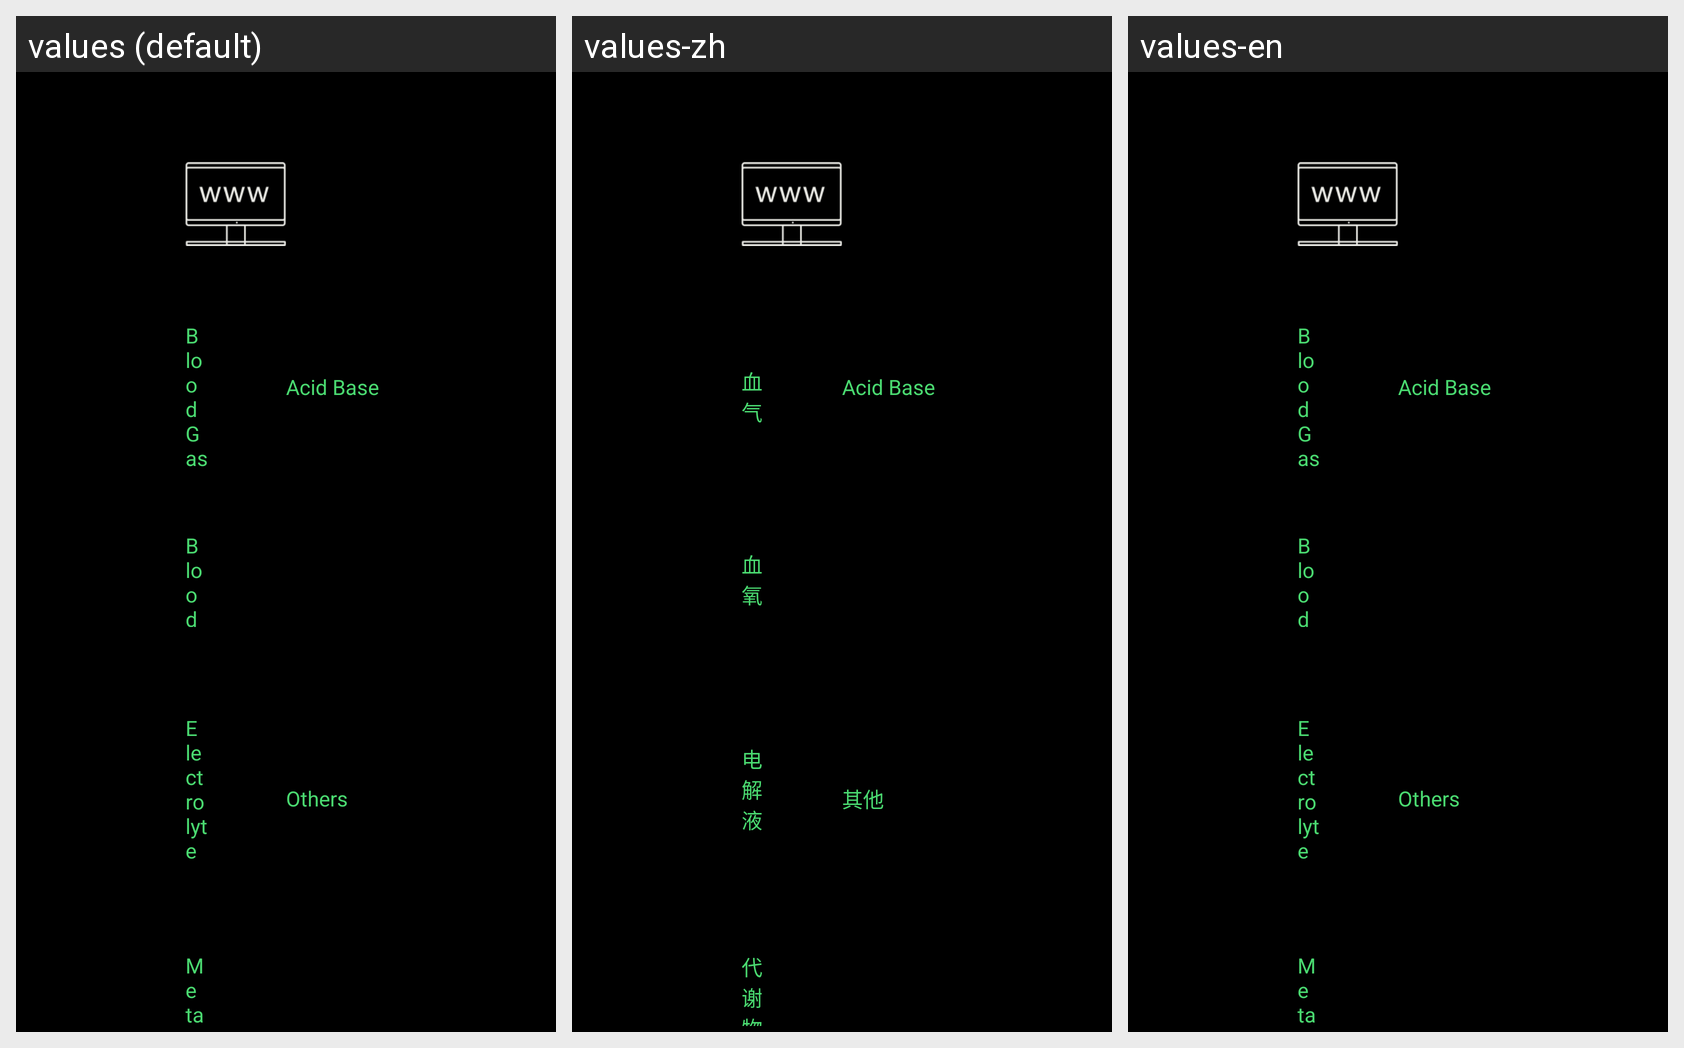

For this localized Android screen grid, give each drawn string resource with its value in every locale shown.
Android screen res/layout/fragemnt_blood_gas_record.xml rendered under 3 locales, left to right: values (default), values-zh, values-en. Device: Nexus 5 (rendered at 1080×1920; each locale shown at half size, 540×960, under a caption strip naming it); theme android:Theme.NoTitleBar.Fullscreen.
Strings drawn on this screen, with the default value and each locale's value (text and hints the layout hard-codes, and strings that could not be matched under every locale, appear in the picture but are not listed):

blood_gas
  values: Blood Gas
  values-zh: 血气
  values-en: Blood Gas

blood_oxygen
  values: Blood Oxygen
  values-zh: 血氧
  values-en: Blood Oxygen

electrolyte
  values: Electrolyte
  values-zh: 电解液
  values-en: Electrolyte

metabolite
  values: Metabolite
  values-zh: 代谢物
  values-en: Metabolite

acid_base_status
  values: Acid Base
  values-zh: Acid Base
  values-en: Acid Base

others
  values: Others
  values-zh: 其他
  values-en: Others
